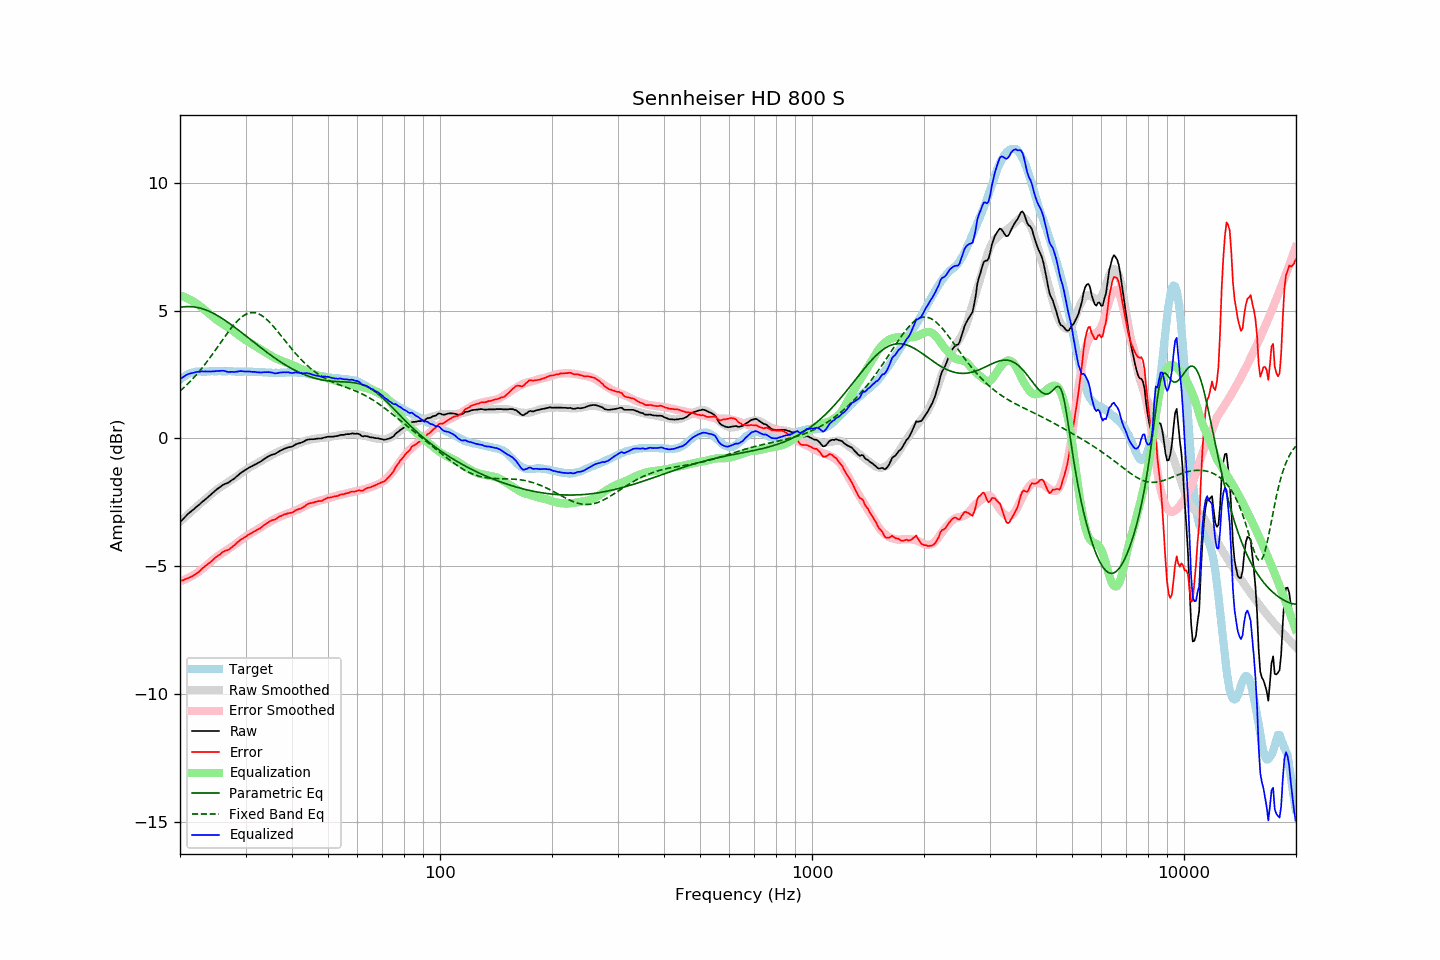

The table this chart was drawn from, first rows:
frequency, raw, error, smoothed, error_smoothed, equalization, parametric_eq, fixed_band_eq, equalized_raw, equalized_smoothed, target
20.00, -3.28, -5.59, -3.26, -5.60, 5.60, 5.13, 1.85, 2.31, 2.33, 2.30
20.20, -3.21, -5.57, -3.21, -5.58, 5.58, 5.14, 1.91, 2.36, 2.37, 2.35
20.40, -3.15, -5.56, -3.15, -5.55, 5.55, 5.15, 1.96, 2.40, 2.40, 2.40
20.61, -3.09, -5.52, -3.09, -5.53, 5.53, 5.15, 2.02, 2.44, 2.44, 2.43
20.81, -3.01, -5.50, -3.03, -5.50, 5.50, 5.16, 2.08, 2.49, 2.47, 2.48
21.02, -2.95, -5.48, -2.97, -5.47, 5.47, 5.16, 2.14, 2.52, 2.49, 2.52
21.23, -2.90, -5.45, -2.92, -5.44, 5.44, 5.16, 2.21, 2.53, 2.52, 2.54
21.44, -2.85, -5.41, -2.86, -5.40, 5.40, 5.16, 2.27, 2.55, 2.54, 2.56
21.66, -2.80, -5.39, -2.80, -5.37, 5.37, 5.15, 2.34, 2.56, 2.56, 2.58
21.87, -2.75, -5.34, -2.75, -5.33, 5.33, 5.14, 2.41, 2.58, 2.58, 2.59
22.09, -2.69, -5.30, -2.69, -5.29, 5.29, 5.13, 2.48, 2.60, 2.60, 2.61
22.31, -2.64, -5.26, -2.64, -5.25, 5.25, 5.12, 2.55, 2.61, 2.61, 2.62
22.54, -2.59, -5.21, -2.59, -5.20, 5.20, 5.11, 2.62, 2.61, 2.62, 2.62
22.76, -2.53, -5.15, -2.53, -5.15, 5.15, 5.09, 2.70, 2.62, 2.62, 2.62
22.99, -2.47, -5.08, -2.48, -5.10, 5.10, 5.07, 2.78, 2.63, 2.62, 2.61
23.22, -2.43, -5.04, -2.43, -5.05, 5.05, 5.05, 2.86, 2.62, 2.62, 2.61
23.45, -2.37, -4.98, -2.37, -5.00, 5.00, 5.03, 2.94, 2.62, 2.62, 2.61
23.69, -2.32, -4.94, -2.32, -4.94, 4.94, 5.01, 3.02, 2.62, 2.63, 2.62
23.92, -2.26, -4.88, -2.26, -4.89, 4.89, 4.98, 3.10, 2.62, 2.63, 2.62
24.16, -2.21, -4.84, -2.20, -4.83, 4.83, 4.95, 3.19, 2.62, 2.62, 2.63
24.40, -2.15, -4.79, -2.15, -4.78, 4.78, 4.92, 3.28, 2.62, 2.62, 2.64
24.65, -2.10, -4.73, -2.10, -4.73, 4.73, 4.89, 3.37, 2.62, 2.62, 2.63
24.89, -2.04, -4.67, -2.05, -4.68, 4.68, 4.85, 3.45, 2.63, 2.63, 2.63
25.14, -1.99, -4.62, -2.00, -4.63, 4.63, 4.82, 3.54, 2.64, 2.63, 2.63
25.39, -1.94, -4.58, -1.96, -4.59, 4.59, 4.78, 3.63, 2.65, 2.63, 2.63
25.65, -1.90, -4.54, -1.92, -4.55, 4.55, 4.74, 3.72, 2.64, 2.63, 2.63
25.91, -1.85, -4.48, -1.87, -4.50, 4.50, 4.71, 3.81, 2.65, 2.63, 2.62
26.16, -1.81, -4.44, -1.83, -4.46, 4.46, 4.66, 3.90, 2.65, 2.63, 2.62
26.43, -1.78, -4.41, -1.79, -4.42, 4.42, 4.62, 3.99, 2.64, 2.63, 2.62
26.69, -1.76, -4.39, -1.75, -4.38, 4.38, 4.58, 4.08, 2.61, 2.63, 2.62
26.96, -1.73, -4.37, -1.71, -4.33, 4.33, 4.54, 4.16, 2.60, 2.62, 2.63
27.23, -1.69, -4.32, -1.67, -4.29, 4.29, 4.49, 4.25, 2.60, 2.62, 2.63
27.50, -1.64, -4.27, -1.63, -4.25, 4.25, 4.45, 4.33, 2.61, 2.62, 2.63
27.77, -1.60, -4.22, -1.59, -4.21, 4.21, 4.40, 4.41, 2.60, 2.62, 2.62
28.05, -1.56, -4.18, -1.54, -4.16, 4.16, 4.35, 4.48, 2.60, 2.62, 2.62
28.33, -1.50, -4.11, -1.50, -4.12, 4.12, 4.30, 4.55, 2.61, 2.62, 2.61
28.62, -1.45, -4.06, -1.45, -4.07, 4.07, 4.26, 4.62, 2.62, 2.62, 2.61
28.90, -1.39, -4.01, -1.41, -4.02, 4.02, 4.21, 4.68, 2.63, 2.62, 2.62
29.19, -1.34, -3.95, -1.36, -3.98, 3.98, 4.16, 4.73, 2.63, 2.62, 2.60
29.48, -1.30, -3.93, -1.32, -3.93, 3.93, 4.11, 4.78, 2.63, 2.61, 2.62
29.78, -1.26, -3.88, -1.27, -3.89, 3.89, 4.06, 4.82, 2.62, 2.61, 2.61
30.08, -1.22, -3.85, -1.23, -3.84, 3.84, 4.01, 4.86, 2.62, 2.61, 2.62
30.38, -1.18, -3.80, -1.19, -3.80, 3.80, 3.96, 4.88, 2.62, 2.61, 2.61
30.68, -1.14, -3.75, -1.15, -3.76, 3.76, 3.91, 4.91, 2.62, 2.61, 2.61
30.99, -1.11, -3.72, -1.12, -3.72, 3.72, 3.86, 4.92, 2.61, 2.61, 2.61
31.30, -1.08, -3.69, -1.08, -3.69, 3.69, 3.81, 4.92, 2.60, 2.61, 2.61
31.61, -1.04, -3.65, -1.04, -3.65, 3.65, 3.76, 4.92, 2.61, 2.61, 2.61
31.93, -1.01, -3.62, -1.01, -3.61, 3.61, 3.71, 4.91, 2.60, 2.60, 2.60
32.24, -0.98, -3.58, -0.97, -3.57, 3.57, 3.66, 4.89, 2.59, 2.60, 2.59
32.57, -0.94, -3.55, -0.93, -3.53, 3.53, 3.61, 4.87, 2.59, 2.60, 2.60
32.89, -0.91, -3.51, -0.90, -3.49, 3.49, 3.56, 4.84, 2.58, 2.59, 2.60
33.22, -0.87, -3.46, -0.86, -3.45, 3.45, 3.51, 4.80, 2.58, 2.59, 2.59
33.55, -0.82, -3.41, -0.83, -3.41, 3.41, 3.47, 4.76, 2.59, 2.59, 2.59
33.89, -0.78, -3.36, -0.79, -3.37, 3.37, 3.42, 4.71, 2.59, 2.58, 2.58
34.23, -0.74, -3.33, -0.76, -3.34, 3.34, 3.37, 4.65, 2.59, 2.58, 2.58
34.57, -0.70, -3.28, -0.72, -3.30, 3.30, 3.32, 4.59, 2.59, 2.58, 2.57
34.92, -0.67, -3.24, -0.69, -3.26, 3.26, 3.28, 4.53, 2.59, 2.57, 2.57
35.27, -0.64, -3.21, -0.65, -3.22, 3.22, 3.23, 4.46, 2.58, 2.57, 2.57
35.62, -0.62, -3.19, -0.62, -3.19, 3.19, 3.19, 4.39, 2.56, 2.57, 2.57
35.97, -0.61, -3.18, -0.59, -3.15, 3.15, 3.14, 4.32, 2.54, 2.57, 2.56
... 635 more rows
